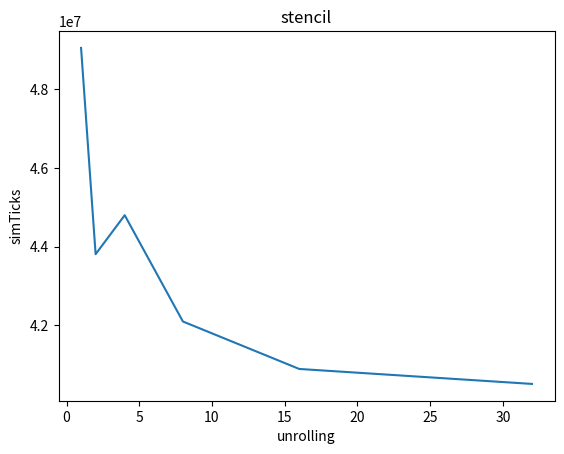

This figure's Python source:
import matplotlib.pyplot as plt

x = [1, 2, 4, 8, 16, 32]
y = [49055500, 43806250, 44797750, 42093500, 40885250, 40504500]

plt.plot(x, y)
plt.title("stencil")
plt.xlabel("unrolling")
plt.ylabel("simTicks")

plt.show()
